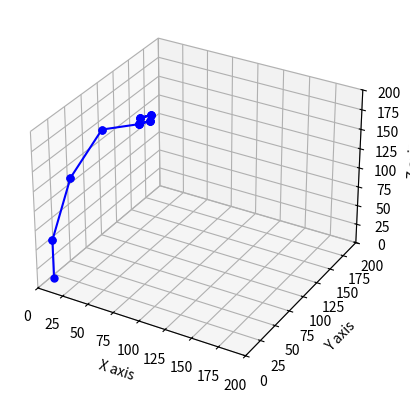

The matplotlib source for this figure:
from matplotlib import pyplot as plt
from matplotlib import animation
import mpl_toolkits.mplot3d.axes3d as p3
import math
import numpy as np
import time


class Drawing:
    def __init__(self):

        self.fig = plt.figure()
        self.ax = self.fig.add_subplot(111, projection='3d')

        self.ax.set_xlim(0, 200)
        self.ax.set_ylim(0, 200)
        self.ax.set_zlim(0, 200)
        self.ax.set_xlabel('X axis')
        self.ax.set_ylabel('Y axis')
        self.ax.set_zlabel('Z axis')

        self.xCoordinates = np.array([])
        self.yCoordinates = np.array([])
        self.zCoordinates = np.array([])

        self.ax.set_axis_on()


class Arm:
    def __init__(self, points, bend_axis):

        self.points = points
        self.bend_axis = bend_axis

    def rotation_axis(self):
        x = self.points[1][0] - self.points[0][0]
        y = self.points[1][1] - self.points[0][1]
        z = self.points[1][2] - self.points[0][2]
        mag = math.sqrt(x*x+y*y+z*z)
        return [x/mag, y/mag, z/mag]




def create_rotation_matrix(u, theta):
    ux = u[0]
    uy = u[1]
    uz = u[2]
    rotation_matrix = [
        [math.cos(theta) + ux * ux * (1 - math.cos(theta)), ux * uy * (1 - math.cos(theta)) - uz * math.sin(theta),
         ux * uz * (1 - math.cos(theta)) + uy * math.sin(theta)],
        [uy * ux * (1 - math.cos(theta)) + uz * math.sin(theta), math.cos(theta) + uy * uy * (1 - math.cos(theta)),
         uy * uz * (1 - math.cos(theta)) - ux * math.sin(theta)],
        [uz * ux * (1 - math.cos(theta)) - uy * math.sin(theta),
         uz * uy * (1 - math.cos(theta)) + ux * math.sin(theta), math.cos(theta) + uz * uz * (1 - math.cos(theta))]]
    return rotation_matrix


def rotation_axis(u):
    x = u[0]
    y = u[1]
    z = u[2]
    mag = math.sqrt(x*x+y*y+z*z)
    return [x/mag, y/mag, z/mag]

remaining_rotation = 0
remaining_bend = 0

def simData():
    global arms
    global input
    global arm_n
    global rotation
    global bend
    global remaining_rotation
    global remaining_bend
    if rotation != 0:
        if math.fabs(remaining_rotation) < math.fabs(rotation):
            matrix = create_rotation_matrix(arms[arm_n].rotation_axis(), rotation/100)
            # print("rotating around ", arms[arm_n].rotation_axis())

            if len(arms)-1 > arm_n:
                for i in range(arm_n, len(arms)):
                    arms[i].points = (np.dot(np.array(arms[i].points)-np.array(arms[arm_n].points)[0],
                                             np.array(matrix))+np.array(arms[arm_n].points)[0]).tolist()

                    arms[i].bend_axis = (np.dot(np.array(arms[i].bend_axis),
                                                np.array(matrix))).tolist()
                    # print("arm", i, " points = ", arms[i].points)
                    # print("arm", i, " bend_axis = ", arms[i].bend_axis)
            remaining_rotation = remaining_rotation + rotation/100
        else:
            rotation = 0
            remaining_rotation = 0

    if bend != 0:
        print("bend isnt zero!!")
        print(math.fabs(remaining_bend))
        print(math.fabs(bend))
        if math.fabs(remaining_bend) < math.fabs(bend):

            matrix = create_rotation_matrix(arms[arm_n].bend_axis, bend/100)
            temp = np.array(arms[arm_n].points)[0]
            if len(arms)-1 > arm_n:
                for i in range(arm_n+1, len(arms)):
                    arms[i].points = (np.dot(np.array(arms[i].points) - temp,
                                             np.array(matrix)) + temp).tolist()
                    # print("arm ", i, " points", arms[i].points)
                    arms[i].bend_axis = (np.dot(np.array(arms[i].bend_axis - temp),
                                                np.array(matrix)) + temp).tolist()
            arms[arm_n].points = (np.dot(np.array(arms[arm_n].points) - temp,
                                         np.array(matrix)) + temp).tolist()
            remaining_bend = remaining_bend + bend/100
        else:
            # print("bend done")
            remaining_bend = 0
            bend = 0

    yield arms

def simPoints(simData):
    global scat

    x_coordinates = np.array([])
    y_coordinates = np.array([])
    z_coordinates = np.array([])
    for i in range(0, len(simData)):
        # print ("i: " + str(i))
        # print("simData" + str(simData[i].points))

        x_coordinates = np.append(x_coordinates, [simData[i].points[0][0], simData[i].points[1][0]])
        y_coordinates = np.append(y_coordinates, [simData[i].points[0][1], simData[i].points[1][1]])
        z_coordinates = np.append(z_coordinates, [simData[i].points[0][2], simData[i].points[1][2]])

    scat.set_data(x_coordinates.tolist(),y_coordinates.tolist())
    scat.set_3d_properties(z_coordinates.tolist())

    return scat,

def press(event):
    global arm_n
    global rotation
    global bend
    if event.key == "up":
        arm_n = int(input("arm #"))
        rotation = math.pi/180*int(input("rotation degrees"))
        bend = math.pi/180*int(input("bend degrees"))



sim = Drawing()
scat, = plt.plot([], [], [], '-bo', ms=5)
scat2, = plt.plot([], [], [], '-bo', ms=10)

arm0 = Arm([[10, 10, 10], [10, 10, 60]], [1, 0, 0])
arm1 = Arm([[10, 10, 60], [10, 40, 120]], [1, 0, 0])
arm2 = Arm([[10, 40, 120], [10, 90, 150]], [1, 0, 0])
arm3 = Arm([[10, 90, 150], [10, 150, 120]], [1, 0, 0])

arm4 = Arm([[10, 150, 120],[5, 160, 120]],[1, 0, 0])
arm5 = Arm([[5, 160, 120],[10, 170, 120]],[1, 0, 0])
arm6 = Arm([[10,170,120],[5, 160, 120]],[1, 0, 0])
arm7 = Arm([[5,160,120],[10, 150, 120]],[1, 0, 0])

arm8 = Arm([[10, 150, 120],[15, 160, 120]],[1, 0, 0])
arm9 = Arm([[15, 160, 120],[10, 170, 120]],[1, 0, 0])
arm10 = Arm([[10,170,120],[15, 160, 120]],[1, 0, 0])
arm11 = Arm([[15,160,120],[10, 150, 120]],[1, 0, 0])



arms = [arm0, arm1, arm2, arm3, arm4, arm5, arm6, arm7, arm8, arm9, arm10, arm11] #,arm1,arm2]

arm_n = 0
rotation = 0
bend = 0


sim.fig.canvas.mpl_connect('key_press_event', press)
ani = animation.FuncAnimation(sim.fig, simPoints, simData, blit=True, interval=10, repeat=True)

plt.show()

